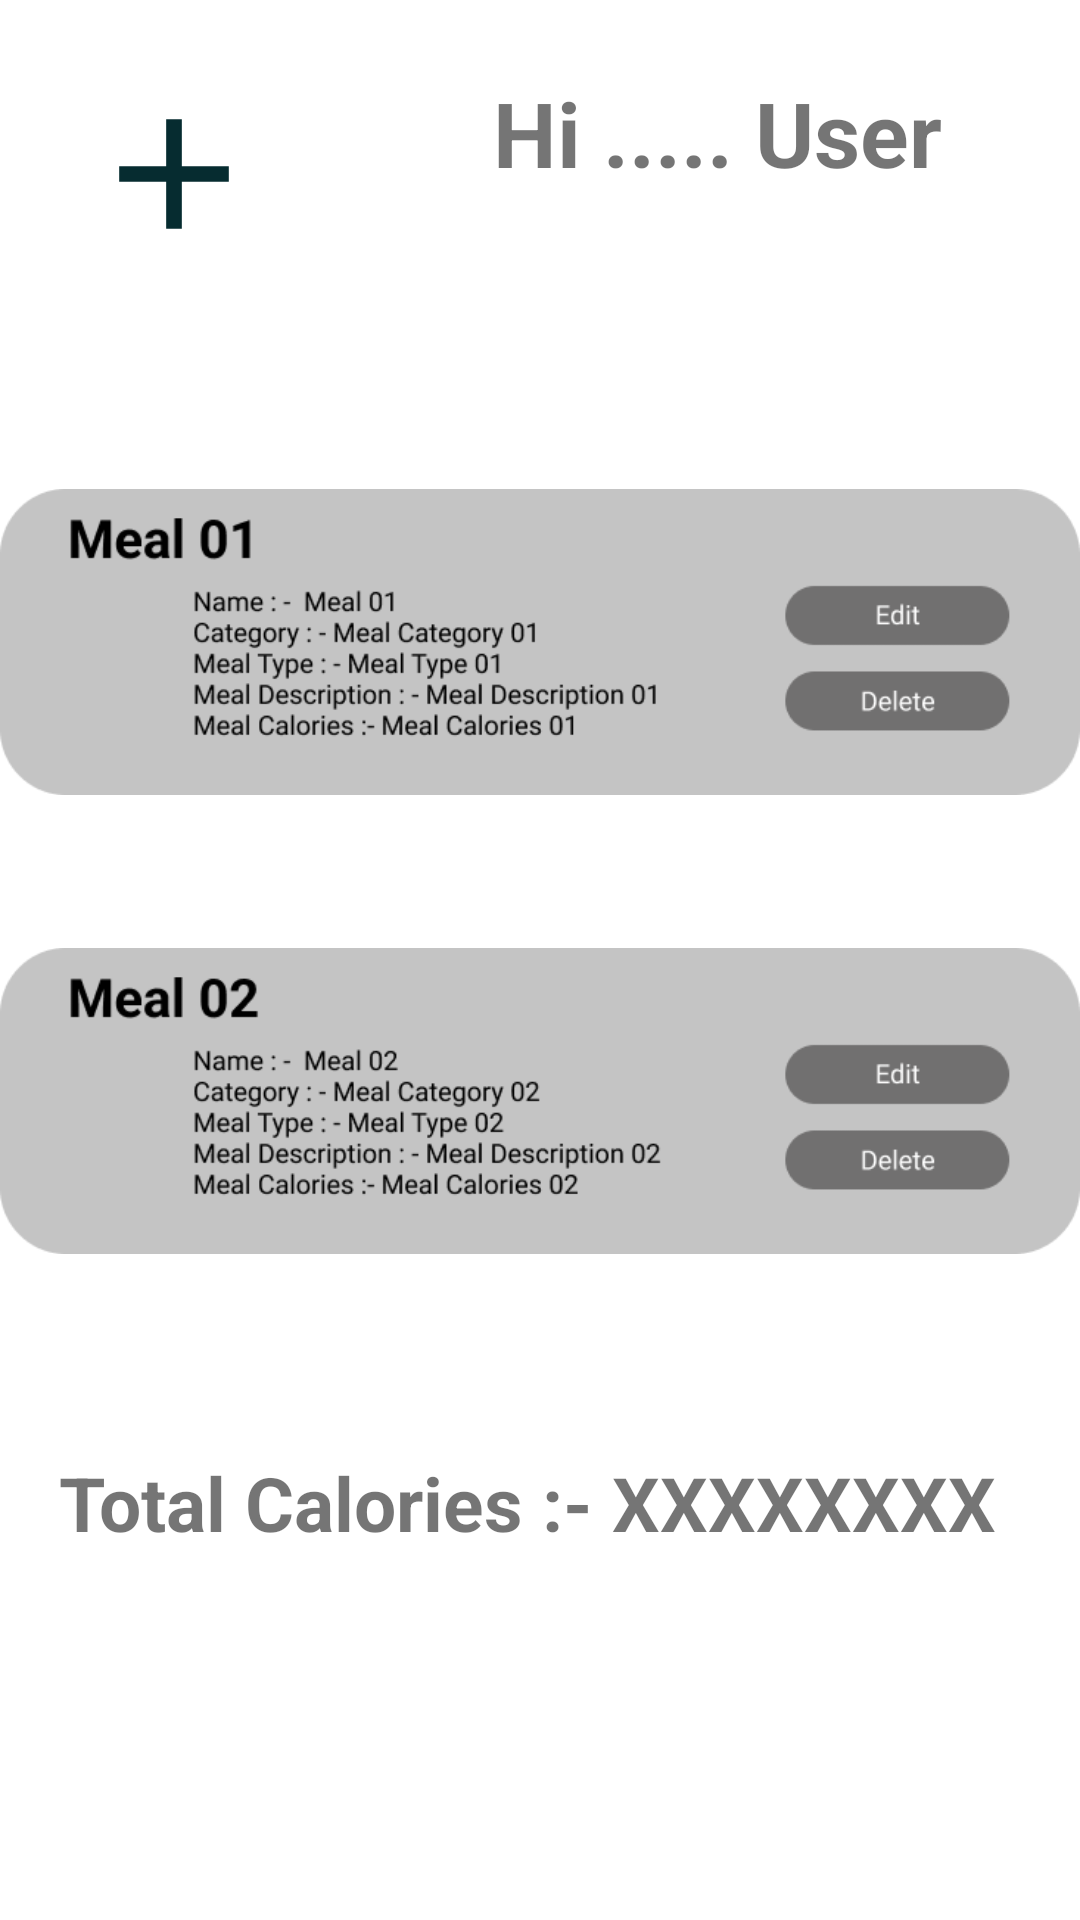

Here is an Android app screen rendered from its layout file. Give the layout XML and the strings, colors and styles it references.
<!-- AndroidManifest.xml: application theme Theme.TruePower -->
<!-- res/layout/fragment_meal.xml -->
<?xml version="1.0" encoding="utf-8"?>
<androidx.constraintlayout.widget.ConstraintLayout xmlns:android="http://schemas.android.com/apk/res/android"
    xmlns:app="http://schemas.android.com/apk/res-auto"
    xmlns:tools="http://schemas.android.com/tools"
    android:layout_width="match_parent"
    android:layout_height="match_parent"
    android:background="@drawable/backapp"
    tools:context=".TodoFragment">

    

    <ImageView
        android:id="@+id/imageView"
        android:layout_width="wrap_content"
        android:layout_height="wrap_content"
        android:layout_marginStart="4dp"
        android:layout_marginTop="4dp"
        android:onClick="OpenAddMeal"
        android:src="@drawable/ic_baseline_add"
        app:layout_constraintStart_toStartOf="parent"
        app:layout_constraintTop_toTopOf="parent"
        tools:ignore="SpeakableTextPresentCheck" />

    <TextView
        android:id="@+id/textView2"
        android:layout_width="154dp"
        android:layout_height="43dp"
        android:layout_marginStart="8dp"
        android:layout_marginTop="24dp"
        android:layout_marginEnd="36dp"
        android:text="Hi ..... User"
        android:textColor="@color/test_1"
        android:textSize="30sp"
        android:textStyle="bold"
        app:layout_constraintBottom_toBottomOf="parent"
        app:layout_constraintEnd_toEndOf="parent"
        app:layout_constraintHorizontal_bias="0.966"
        app:layout_constraintStart_toStartOf="parent"
        app:layout_constraintTop_toTopOf="parent"
        app:layout_constraintVertical_bias="0.0" />

    <ImageView
        android:id="@+id/imageView4"
        android:layout_width="360dp"
        android:layout_height="156dp"
        android:layout_marginTop="136dp"
        android:src="@drawable/group_3"
        app:layout_constraintEnd_toEndOf="parent"
        app:layout_constraintHorizontal_bias="0.49"
        app:layout_constraintStart_toStartOf="parent"
        app:layout_constraintTop_toTopOf="parent" />

    <ImageView
        android:id="@+id/imageView6"
        android:layout_width="360dp"
        android:layout_height="150dp"
        android:src="@drawable/group_5"
        app:layout_constraintEnd_toEndOf="parent"
        app:layout_constraintHorizontal_bias="0.49"
        app:layout_constraintStart_toStartOf="parent"
        app:layout_constraintTop_toBottomOf="@+id/imageView4" />

    <TextView
        android:id="@+id/textView3"
        android:layout_width="321dp"
        android:layout_height="37dp"
        android:layout_marginStart="8dp"
        android:layout_marginEnd="8dp"
        android:layout_marginBottom="74dp"
        android:text="Total Calories :- XXXXXXXX"
        android:textColor="@color/test_1"
        android:textSize="25sp"
        android:textStyle="bold"
        app:layout_constraintBottom_toBottomOf="parent"
        app:layout_constraintEnd_toEndOf="parent"
        app:layout_constraintStart_toStartOf="parent"
        app:layout_constraintTop_toBottomOf="@+id/imageView6"
        app:layout_constraintVertical_bias="0.483" />


</androidx.constraintlayout.widget.ConstraintLayout>
<!-- resources referenced by this layout -->
<resources>
  <!-- drawable group_3: png bitmap (drawable, 17016 bytes) -->
  <!-- drawable group_5: png bitmap (drawable, 17717 bytes) -->
  <!-- drawable ic_baseline_add (drawable) -->
  <vector xmlns:android="http://schemas.android.com/apk/res/android"
      android:width="108dp"
      android:height="108dp"
      android:viewportWidth="108"
      android:viewportHeight="108"
      android:tint="#062C30">
    <group android:scaleX="2.61"
        android:scaleY="2.61"
        android:translateX="22.68"
        android:translateY="22.68">
      <path
          android:fillColor="@android:color/white"
          android:pathData="M19,13h-6v6h-2v-6H5v-2h6V5h2v6h6v2z"/>
    </group>
  </vector>
  <style name="Theme.TruePower" parent="Theme.MaterialComponents.DayNight.DarkActionBar">
          
          <item name="colorPrimary">@color/purple_500</item>
          <item name="colorPrimaryVariant">@color/purple_700</item>
          <item name="colorOnPrimary">@color/white</item>
          
          <item name="colorSecondary">@color/teal_200</item>
          <item name="colorSecondaryVariant">@color/teal_700</item>
          <item name="colorOnSecondary">@color/black</item>
          
          <item name="android:statusBarColor" tools:targetApi="l">?attr/colorPrimaryVariant</item>
          
      </style>
  <color name="purple_500">#FF6200EE</color>
  <color name="purple_700">#FF3700B3</color>
  <color name="white">#FFFFFFFF</color>
  <color name="teal_200">#FF03DAC5</color>
  <color name="teal_700">#FF018786</color>
  <color name="black">#FF000000</color>
</resources>
